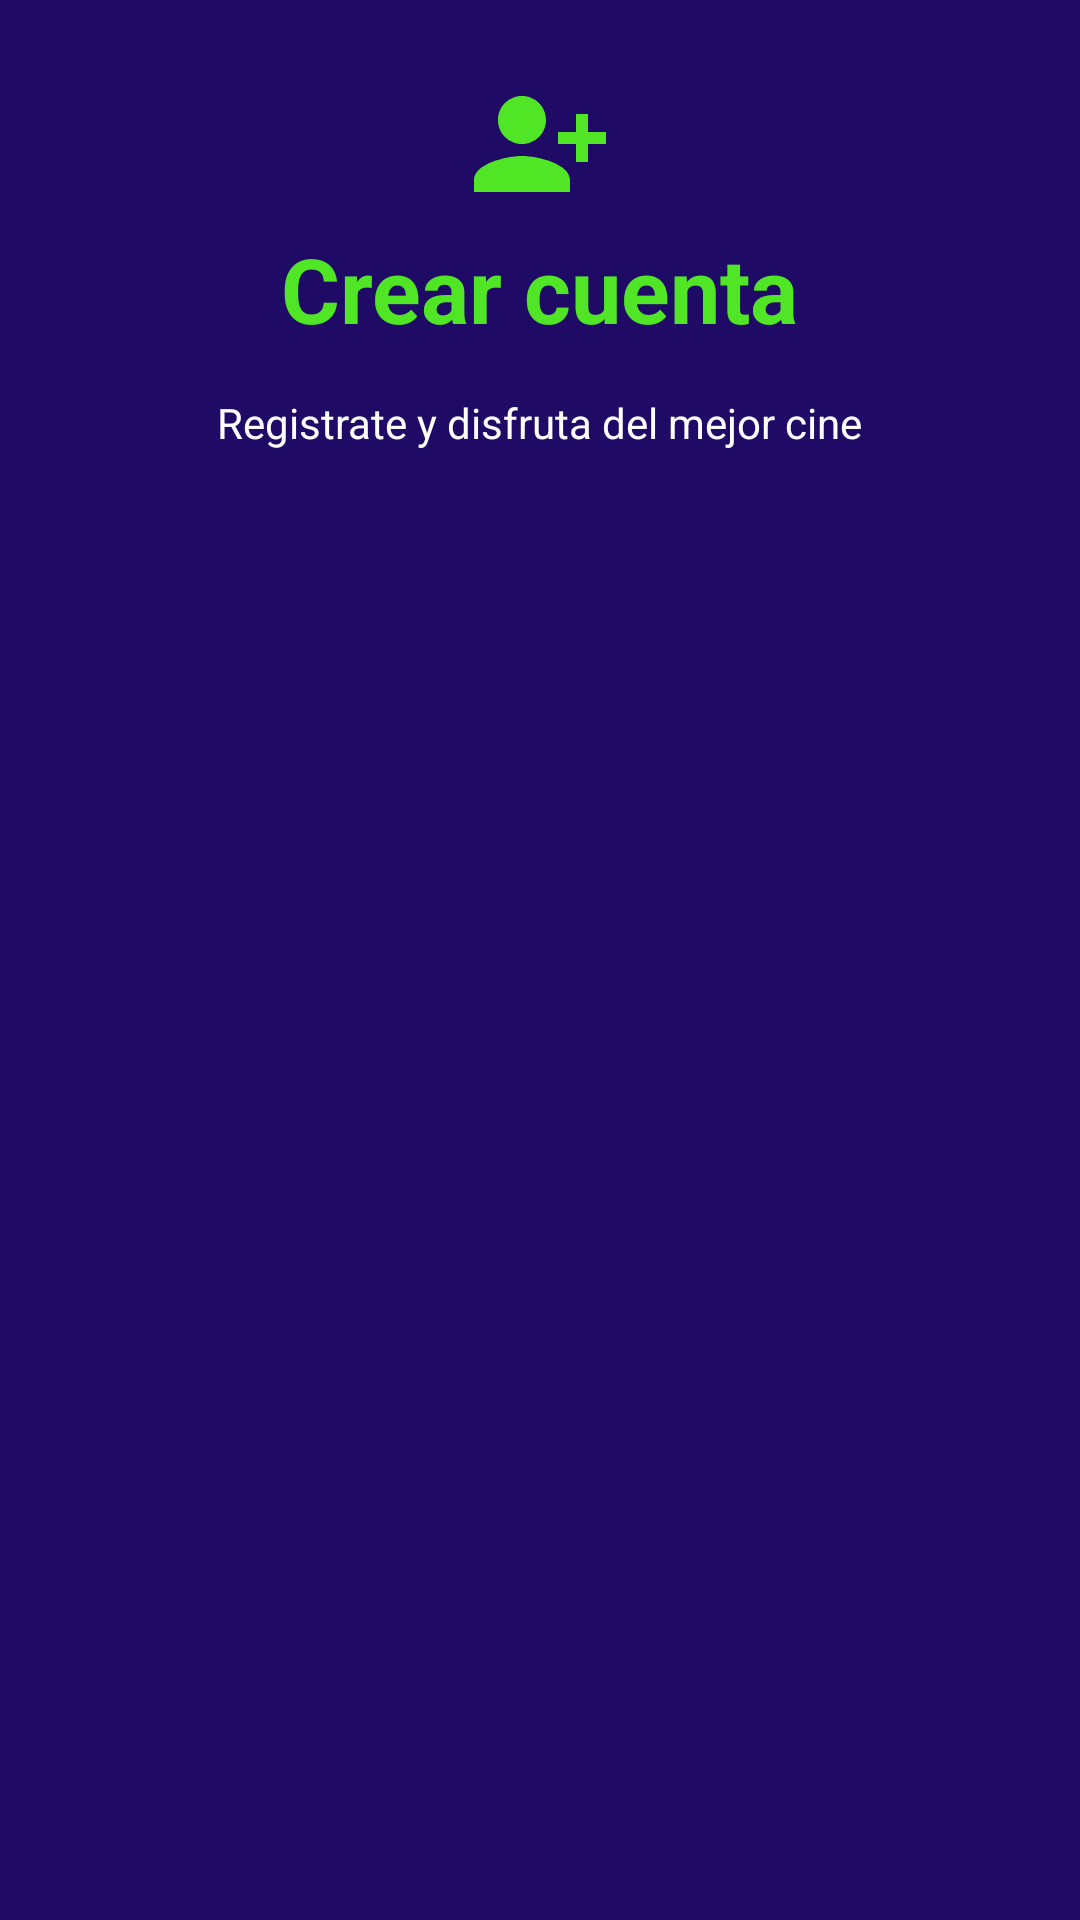

Layout XML and referenced resources for this Android screen:
<!-- AndroidManifest.xml: application theme Base.Theme.MVVM_Firebase_Login -->
<!-- res/layout/view_header_create_user.xml -->
<?xml version="1.0" encoding="utf-8"?>
<androidx.constraintlayout.widget.ConstraintLayout xmlns:android="http://schemas.android.com/apk/res/android"
    android:layout_width="match_parent"
    android:layout_height="match_parent"
    android:background="@color/background_color"
    xmlns:app="http://schemas.android.com/apk/res-auto">


    <androidx.appcompat.widget.AppCompatImageView
        android:id="@+id/ivLogo"
        android:layout_width="wrap_content"
        android:layout_height="wrap_content"
        android:layout_marginTop="24dp"
        app:layout_constraintEnd_toEndOf="parent"
        app:layout_constraintStart_toStartOf="parent"
        app:layout_constraintTop_toTopOf="parent"
        app:srcCompat="@drawable/ic_person_add"/>


    <androidx.appcompat.widget.AppCompatTextView
        android:id="@+id/tittle"
        android:layout_width="wrap_content"
        android:layout_height="wrap_content"
        android:layout_marginTop="76dp"
        android:text="@string/create_user_tittle"
        android:textSize="30sp"
        android:textStyle="bold"
        android:textColor="@color/headerColor"
        app:layout_constraintEnd_toEndOf="parent"
        app:layout_constraintStart_toStartOf="parent"
        app:layout_constraintTop_toTopOf="parent" />

    <androidx.appcompat.widget.AppCompatTextView
        android:id="@+id/sub_tittle"
        android:layout_width="wrap_content"
        android:layout_height="wrap_content"
        android:layout_marginTop="15dp"
        android:paddingHorizontal="50dp"
        android:text="@string/register_sub_tittle"
        android:textColor="@color/primary"
        app:layout_constraintEnd_toEndOf="parent"
        app:layout_constraintStart_toStartOf="parent"
        app:layout_constraintTop_toBottomOf="@+id/tittle" />



</androidx.constraintlayout.widget.ConstraintLayout>
<!-- resources referenced by this layout -->
<resources>
  <color name="background_color">#1F0A66</color>
  <color name="headerColor">#50E626</color>
  <color name="primary">#FCFDFD</color>
  <!-- drawable ic_person_add (drawable) -->
  <vector android:height="48dp" android:tint="#50E626"
      android:viewportHeight="24" android:viewportWidth="24"
      android:width="48dp" xmlns:android="http://schemas.android.com/apk/res/android">
      <path android:fillColor="@android:color/white" android:pathData="M13,8c0,-2.21 -1.79,-4 -4,-4S5,5.79 5,8s1.79,4 4,4S13,10.21 13,8zM15,10v2h3v3h2v-3h3v-2h-3V7h-2v3H15zM1,18v2h16v-2c0,-2.66 -5.33,-4 -8,-4S1,15.34 1,18z"/>
  </vector>
  <string name="create_user_tittle">Crear cuenta</string>
  <string name="register_sub_tittle">Registrate y disfruta del mejor cine</string>
  <style name="Base.Theme.MVVM_Firebase_Login" parent="Theme.Material3.DayNight.NoActionBar">
          <item name="android:statusBarColor">@color/background_color</item>
          
          
      </style>
</resources>
